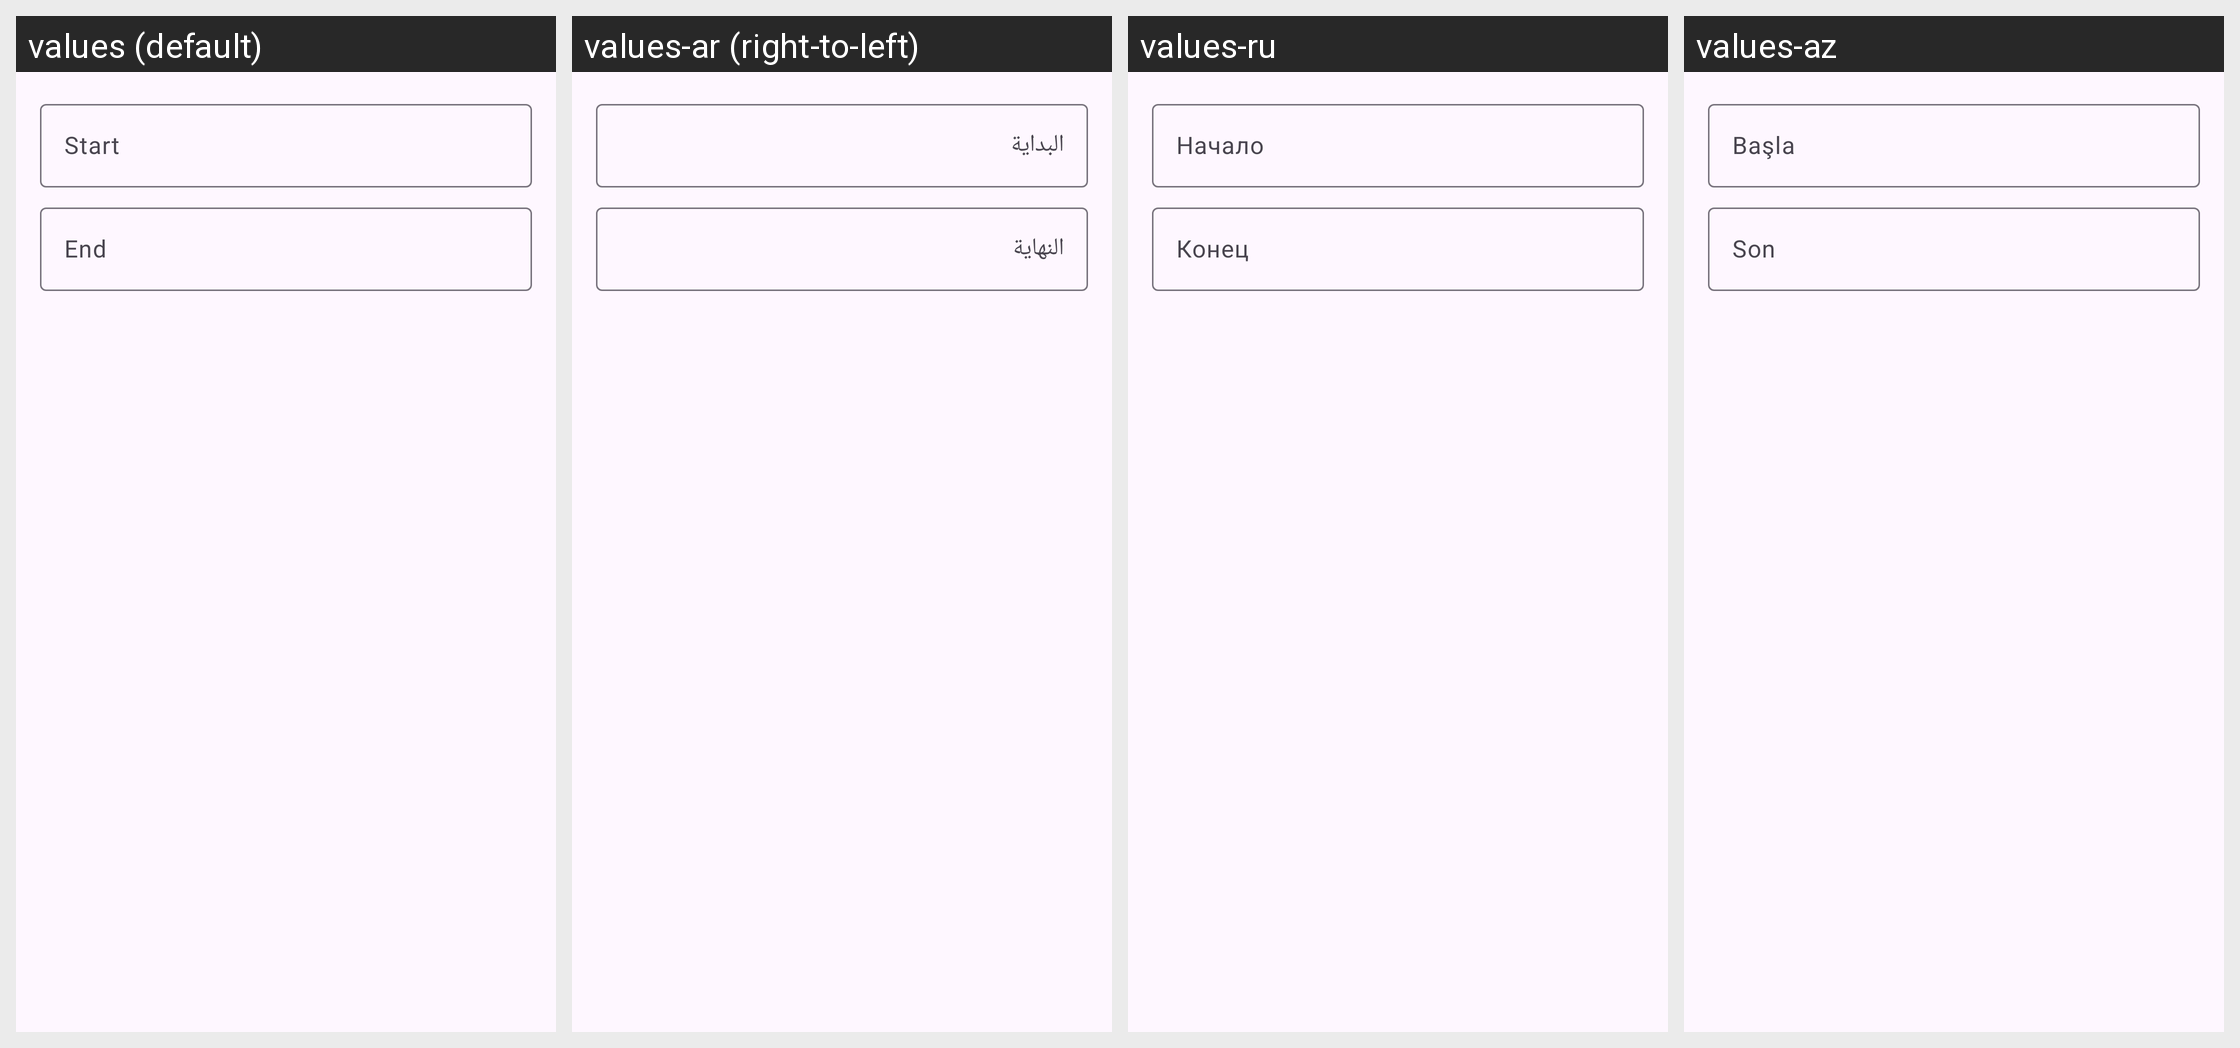

Strings drawn on this Android screen and how each of the app's shown locales translates them:
Android screen res/layout/dialog_select_range.xml rendered under 4 locales, left to right: values (default), values-ar (right-to-left), values-ru, values-az. Device: Nexus 5 (rendered at 1080×1920; each locale shown at half size, 540×960, under a caption strip naming it); theme BaseTheme.
Other locales in the repository, not shown: values-arq, values-arz, values-as, values-bg, values-bn, values-bn-rIN, values-bs, values-ca, values-ckb, values-cs, values-de, values-el, values-enm, values-es, values-et, values-fa, values-fi, values-fil, values-fr, values-ha, values-hi, values-hr, values-hu, values-in, values-is, values-it, values-iw, values-ja, values-ji, values-jv, values-ka, values-kab, values-km, values-ko, values-kxm, values-lv, values-mk, values-ml, values-mr, values-mrh, values-ms, values-my, values-nb-rNO, values-nl, values-nn, values-or, values-pa, values-pl, values-pt, values-pt-rBR, values-ro, values-sa, values-si, values-sk, values-sl, values-so, values-sq-rAL, values-sr, values-sv, values-sw, values-ta, values-te, values-th, values-tr-rTR, values-tts, values-uk, values-ur, values-uz, values-vi, values-zh-rCN, values-zh-rTW.
Strings drawn on this screen, with the default value and each locale's value (text and hints the layout hard-codes, and strings that could not be matched under every locale, appear in the picture but are not listed):

start
  values: Start
  values-ar: البداية
  values-ru: Начало
  values-az: Başla

end
  values: End
  values-ar: النهاية
  values-ru: Конец
  values-az: Son
